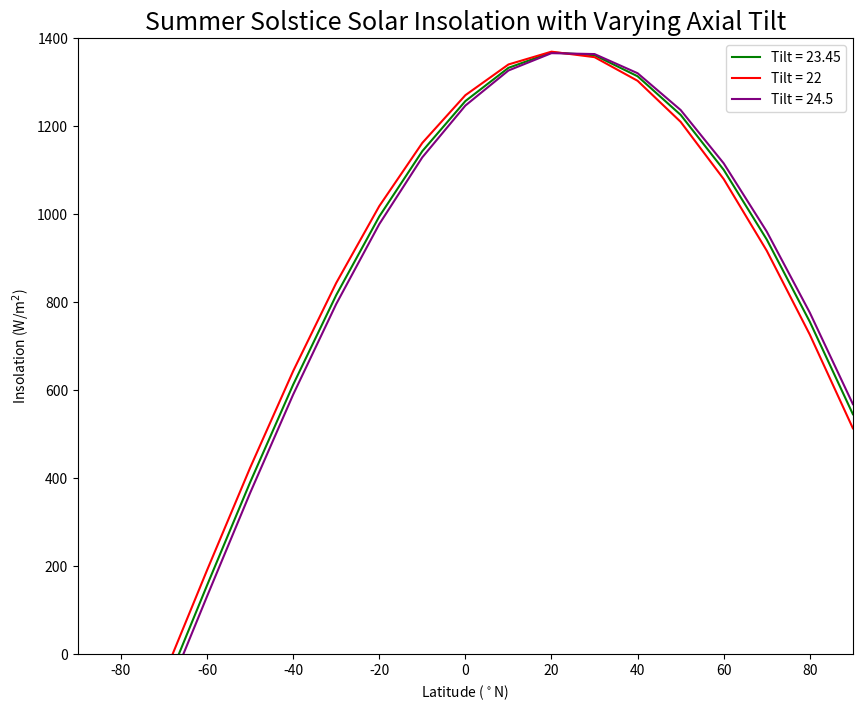
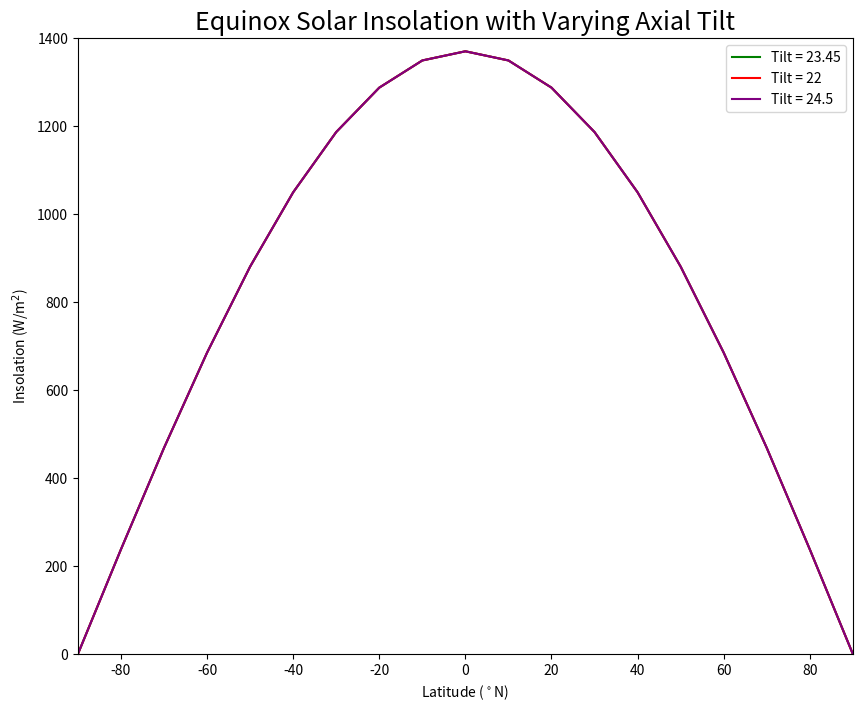

Source code (Python) for these figures, in order:
import numpy as np
import pandas as pd
import matplotlib.pyplot as plt

def varying_tilt_winter(tilt):
    latitude = np.arange(-90, 100, 10)
    zenith = latitude + tilt
    zenith_rad = np.radians(zenith)
    S = 1370
    return S * np.cos(zenith_rad)

def varying_tilt_summer(tilt):
    latitude = np.arange(-90, 100, 10)
    zenith = latitude - tilt
    zenith_rad = np.radians(zenith)
    S = 1370
    return S * np.cos(zenith_rad)

def varying_tilt_fall_spring(tilt):
    latitude = np.arange(-90, 100, 10)
    zenith = latitude
    zenith_rad = np.radians(zenith)
    S = 1370
    return S * np.cos(zenith_rad)

# set a variable called `tilt_now_summer` equal to the function `varying_tilt_summer`. Then, assign a tilt, 23.45 (now)
tilt_now_summer = varying_tilt_summer(tilt = 23.45)
# let's check to see that the function worked
tilt_now_summer

# create a new variable for small tilt during the summer
tilt_small_summer = varying_tilt_summer(tilt = 22)

# create a new variable for big tilt during the summer
tilt_big_summer = varying_tilt_summer(tilt = 24.5)

# plot varying summer tilt here
latitude = np.arange(-90, 100, 10)

fig, ax = plt.subplots(figsize = (10,8))
plt.plot(latitude, tilt_now_summer, label = 'Tilt = 23.45', color = 'green')
plt.plot(latitude, tilt_small_summer, label = 'Tilt = 22', color = 'red')
plt.plot(latitude, tilt_big_summer, label = 'Tilt = 24.5', color = 'purple')
plt.legend()
plt.title('Summer Solstice Solar Insolation with Varying Axial Tilt', size = 18)
plt.xlabel('Latitude ($^\circ$N)')
plt.ylabel('Insolation (W/m$^2$)')
plt.xlim(-90, 90)
plt.ylim(0, 1400)
plt.show()

# set a variable called `tilt_now_fall_spring` equal to the function `varying_tilt_fall_spring`. Then, assign a tilt, 23.45 (now)
tilt_now_fall_spring = varying_tilt_fall_spring(tilt = 23.45)

# create a new variable for small tilt during the fall/spring
tilt_small_fall_spring = varying_tilt_fall_spring(tilt = 22)

# create a new variable for big tilt during the fall/spring
tilt_big_fall_spring = varying_tilt_fall_spring(tilt = 24.5)

# plot varying fall/spring tilt here
fig, ax = plt.subplots(figsize = (10,8))
plt.plot(latitude, tilt_now_fall_spring, label = 'Tilt = 23.45', color = 'green')
plt.plot(latitude, tilt_small_fall_spring, label = 'Tilt = 22', color = 'red')
plt.plot(latitude, tilt_big_fall_spring, label = 'Tilt = 24.5', color = 'purple')
plt.legend()
plt.title('Equinox Solar Insolation with Varying Axial Tilt', size = 18)
plt.xlabel('Latitude ($^\circ$N)')
plt.ylabel('Insolation (W/m$^2$)')
plt.xlim(-90, 90)
plt.ylim(0, 1400)
plt.show()

